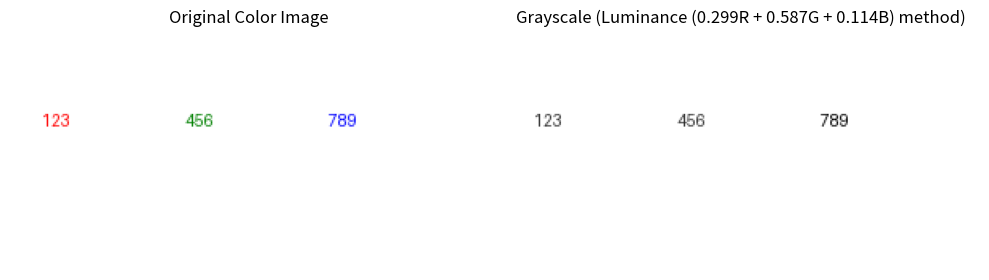
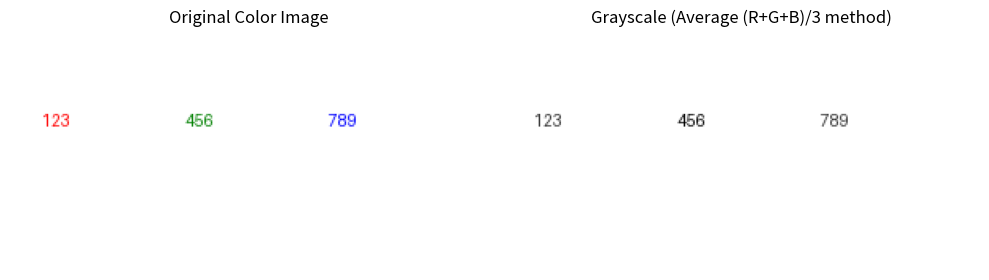
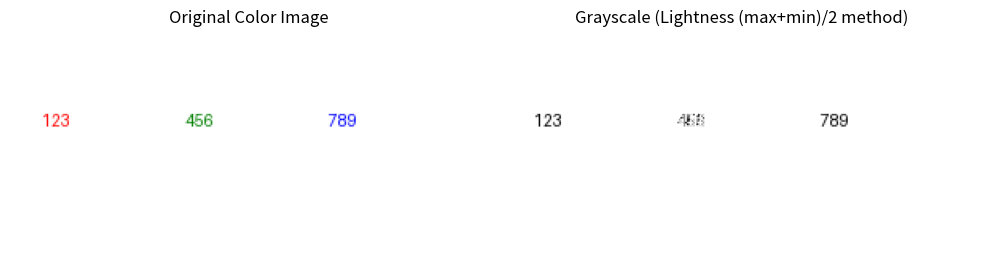

Here is the Python script that generated these plots, in order:
import numpy as np
from PIL import Image, ImageDraw, ImageFont
import matplotlib.pyplot as plt

class GrayscaleNumberProcessor:
    def __init__(self):
        print("Grayscale")
        print("=" * 50)
        
    def create_sample_image(self, save_path="numbers.png"):
        """Create a sample image with numbers for demonstration"""
        # Create a blank image with white background
        img = Image.new('RGB', (300, 150), color='white')
        draw = ImageDraw.Draw(img)
        
        # fall back to default if not available
        try:
            font = ImageFont.truetype("arial.ttf", 40)
        except:
            font = ImageFont.load_default()
        
        # Draw some numbers with different colors
        draw.text((20, 50), "123", fill=(255, 0, 0), font=font)  # Red
        draw.text((110, 50), "456", fill=(0, 128, 0), font=font)  # Green
        draw.text((200, 50), "789", fill=(0, 0, 255), font=font)  # Blue
        
        # Save the image
        img.save(save_path)
        print(f"Sample image created: {save_path}")
        return np.array(img)
    
    def convert_to_grayscale(self, image_array, method='luminance'):
        """Convert RGB image to grayscale using different methods"""
        if method == 'luminance':
            # Perceptual grayscale: Y = 0.299*R + 0.587*G + 0.114*B
            grayscale = np.dot(image_array[..., :3], [0.299, 0.587, 0.114])
        elif method == 'average':
            # Simple average of RGB channels
            grayscale = np.mean(image_array[..., :3], axis=2)
        elif method == 'lightness':
            # Average of max and min RGB values
            grayscale = (np.max(image_array[..., :3], axis=2) + 
                         np.min(image_array[..., :3], axis=2)) / 2
        else:
            raise ValueError("Method must be 'luminance', 'average', or 'lightness'")
        
        return grayscale.astype(np.uint8)
    
    def display_results(self, original, grayscale, method_name):
        """Display the original and grayscale images side by side"""
        plt.figure(figsize=(10, 5))
        
        plt.subplot(1, 2, 1)
        plt.imshow(original)
        plt.title('Original Color Image')
        plt.axis('off')
        
        plt.subplot(1, 2, 2)
        plt.imshow(grayscale, cmap='gray')
        plt.title(f'Grayscale ({method_name} method)')
        plt.axis('off')
        
        plt.tight_layout()
        plt.show()
    
    def demonstrate_grayscale_methods(self):
        """Demonstrate different grayscale conversion methods"""
        # Create a sample image
        original_image = self.create_sample_image()
        
        # Apply different grayscale methods
        methods = [
            ('luminance', 'Luminance (0.299R + 0.587G + 0.114B)'),
            ('average', 'Average (R+G+B)/3'),
            ('lightness', 'Lightness (max+min)/2')
        ]
        
        for method, method_name in methods:
            print(f"\nApplying {method_name} method...")
            grayscale_image = self.convert_to_grayscale(original_image, method)
            self.display_results(original_image, grayscale_image, method_name)
            
            # Print some pixel values for analysis
            print("Sample pixel values (original RGB -> grayscale):")
            for i in range(3):
                rgb_val = original_image[75, 50 + i*90, :]
                gray_val = grayscale_image[75, 50 + i*90]
                print(f"  Pixel at (75, {50 + i*90}): RGB{rgb_val} -> {gray_val}")
    
    def explain_grayscale(self):
        """Explain the importance of grayscale for number recognition"""
        print("\n" + "="*60)
        print("WHY GRAYSCALE IS IMPORTANT FOR NUMBER RECOGNITION")
        print("="*60)
        print("1. Reduces Complexity: 3 color channels → 1 intensity channel")
        print("2. Improves Processing Speed: Less data to process")
        print("3. Enhances Contrast: Makes number features more prominent")
        print("4. Removes Color Variance: Focuses on shape rather than color")
        print("5. Standardizes Input: Consistent input for recognition algorithms")
        print("6. Reduces Memory Usage: 1/3 of the original data size")
        
        print("\nGrayscale conversion formulas:")
        print("  Luminance: 0.299*R + 0.587*G + 0.114*B (most accurate perceptually)")
        print("  Average:   (R + G + B) / 3 (simplest method)")
        print("  Lightness: (max(R,G,B) + min(R,G,B)) / 2 (preserves dynamics)")

# Run the demonstration
if __name__ == "__main__":
    processor = GrayscaleNumberProcessor()
    processor.demonstrate_grayscale_methods()
    processor.explain_grayscale()
